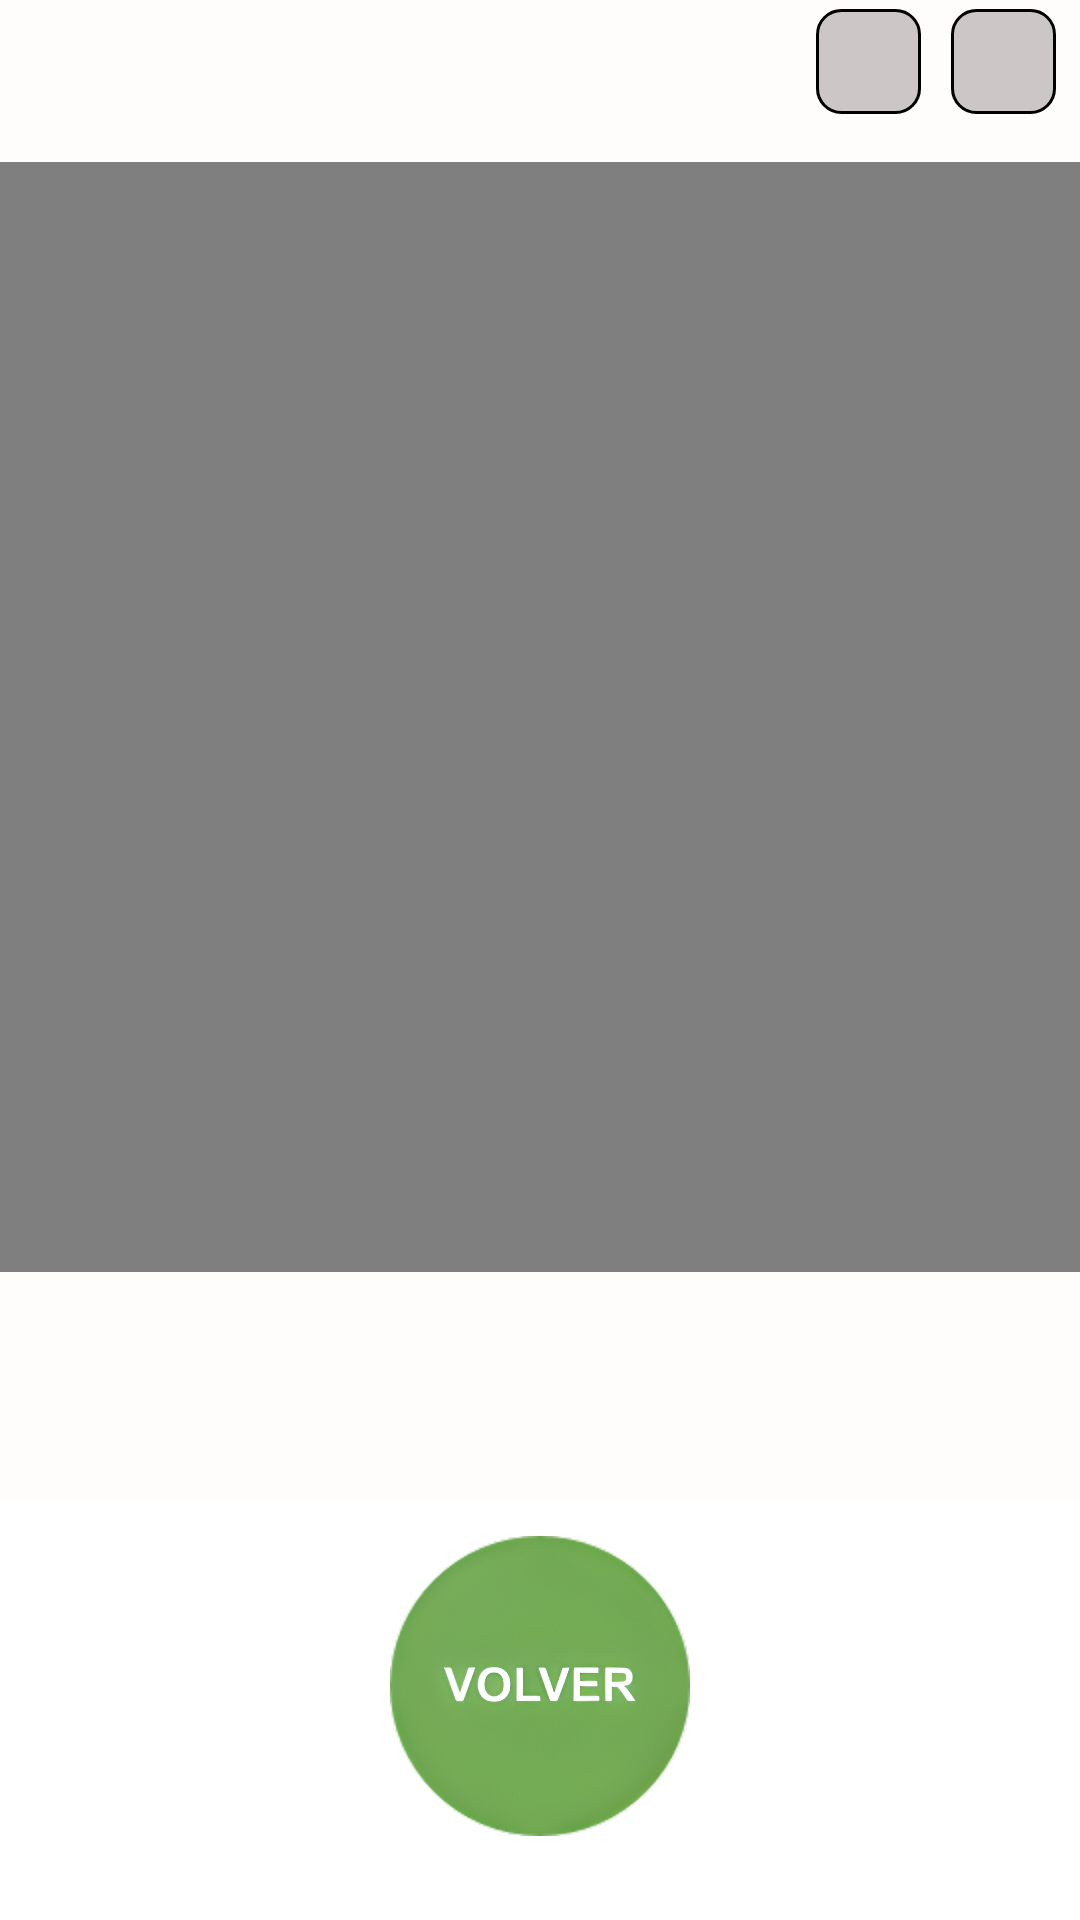

Write the Android layout XML for this screen, with the resource values it uses.
<!-- AndroidManifest.xml: application theme Theme.MerakiApp -->
<!-- res/layout/activity_video_feria_pescado.xml -->
<?xml version="1.0" encoding="utf-8"?>
<androidx.constraintlayout.widget.ConstraintLayout xmlns:android="http://schemas.android.com/apk/res/android"
    xmlns:app="http://schemas.android.com/apk/res-auto"
    xmlns:tools="http://schemas.android.com/tools"
    android:id="@+id/activityVideoFeriaPescado"
    android:layout_width="match_parent"
    android:layout_height="match_parent"
    tools:context=".juegos.VideoFeriaPescadoActivity" >

    <androidx.constraintlayout.widget.ConstraintLayout
        android:id="@+id/contenedorTransparenteVideo"
        android:layout_width="match_parent"
        android:layout_height="500dp"
        android:background="#C8FFFBFB"
        app:layout_constraintEnd_toEndOf="parent"
        app:layout_constraintStart_toStartOf="parent"
        app:layout_constraintTop_toTopOf="parent">

        <TextView
            android:id="@+id/txtObjetivoVideoFeriaPescado"
            android:layout_width="131dp"
            android:layout_height="18dp"
            android:layout_marginTop="16dp"
            android:textSize="15sp"
            app:layout_constraintEnd_toEndOf="parent"
            app:layout_constraintStart_toStartOf="parent"
            app:layout_constraintTop_toTopOf="parent" />

        <ImageButton
            android:id="@+id/btnInfoPantallaVideoFeriaPescado"
            android:layout_width="35dp"
            android:layout_height="35dp"
            android:background="@drawable/estilo_botones_superiores"
            android:layout_marginTop="3dp"
            android:layout_marginEnd="8dp"
            app:layout_constraintEnd_toEndOf="parent"
            app:layout_constraintTop_toTopOf="parent"
            app:srcCompat="@drawable/ic_baseline_rotacion_bloqueada"
            tools:ignore="SpeakableTextPresentCheck,TouchTargetSizeCheck" />

        <ImageButton
            android:id="@+id/btnAyudaVideoFeriaPescado"
            android:layout_width="35dp"
            android:layout_height="35dp"
            android:background="@drawable/estilo_botones_superiores"
            android:layout_marginTop="3dp"
            android:layout_marginEnd="10dp"
            app:layout_constraintEnd_toStartOf="@+id/btnInfoPantallaVideoFeriaPescado"
            app:layout_constraintTop_toTopOf="parent"
            app:srcCompat="@drawable/ic_baseline_ayuda"
            tools:ignore="TouchTargetSizeCheck,SpeakableTextPresentCheck" />

        <VideoView
            android:id="@+id/videoFeriaPescado"
            android:layout_width="375dp"
            android:layout_height="370dp"
            android:layout_gravity="center"
            android:layout_marginTop="20dp"
            app:layout_constraintEnd_toEndOf="parent"
            app:layout_constraintHorizontal_bias="0.486"
            app:layout_constraintStart_toStartOf="parent"
            app:layout_constraintTop_toBottomOf="@+id/txtObjetivoVideoFeriaPescado" />

    </androidx.constraintlayout.widget.ConstraintLayout>

    <ImageButton
        android:id="@+id/btnVolverDesdeVideo"
        android:layout_width="100dp"
        android:layout_height="100dp"
        android:layout_marginBottom="28dp"
        android:background="@drawable/estilo_botones_volver2"
        android:scaleType="fitXY"
        app:layout_constraintBottom_toBottomOf="parent"
        app:layout_constraintEnd_toEndOf="parent"
        app:layout_constraintStart_toStartOf="parent"
        tools:ignore="SpeakableTextPresentCheck" />

</androidx.constraintlayout.widget.ConstraintLayout>
<!-- resources referenced by this layout -->
<resources>
  <!-- drawable estilo_botones_superiores (drawable) -->
  <?xml version="1.0" encoding="utf-8"?>
  <selector xmlns:android="http://schemas.android.com/apk/res/android">
      <item android:state_pressed="true"
          android:drawable="@drawable/bordes_boton_pressed"/>
      <item android:state_pressed="false"
          android:drawable="@drawable/bordes_boton"/>
  </selector>
  <!-- drawable estilo_botones_volver2 (drawable) -->
  <?xml version="1.0" encoding="utf-8"?>
  <selector
      xmlns:android="http://schemas.android.com/apk/res/android">
      <item
          android:drawable="@mipmap/boton_volver2_pressed"
          android:state_pressed="true"/>
      <item
          android:drawable="@mipmap/boton_volver2"/>
  </selector>
  <style name="Theme.MerakiApp" parent="Theme.MaterialComponents.DayNight.DarkActionBar">
          
          <item name="colorPrimary">@color/fondoNavBar</item>
          <item name="colorPrimaryVariant">#47AF85</item>
          <item name="colorOnPrimary">@color/white</item>
          
          <item name="colorSecondary">@color/teal_200</item>
          <item name="colorSecondaryVariant">@color/teal_700</item>
          <item name="colorOnSecondary">@color/black</item>
          
          <item name="android:statusBarColor">@color/fondoNavBar</item>
          
      </style>
  <!-- drawable bordes_boton_pressed (drawable) -->
  <?xml version="1.0" encoding="utf-8"?>
  <shape xmlns:android="http://schemas.android.com/apk/res/android">
      <stroke
          android:width="1dp"
          android:color="#000000" />
      <padding
          android:left="1dp"
          android:top="1dp"
          android:right="1dp"
          android:bottom="1dp" />
      <corners
          android:bottomRightRadius="8dip"
          android:bottomLeftRadius="8dip"
          android:topRightRadius="8dip"
          android:topLeftRadius="8dip" />
  
      <solid
          android:color="@color/botonesParteSuperiorPressed" />
  
  </shape>
  <!-- drawable bordes_boton (drawable) -->
  <?xml version="1.0" encoding="utf-8"?>
  <shape xmlns:android="http://schemas.android.com/apk/res/android">
      <stroke
          android:width="1dp"
          android:color="#000000" />
      <padding
          android:left="1dp"
          android:top="1dp"
          android:right="1dp"
          android:bottom="1dp" />
      <corners
          android:bottomRightRadius="8dip"
          android:bottomLeftRadius="8dip"
          android:topRightRadius="8dip"
          android:topLeftRadius="8dip" />
  
      <solid
          android:color="@color/botonesParteSuperior" />
  
  </shape>
  <color name="fondoNavBar">#E89742</color>
  <color name="white">#FFFFFFFF</color>
  <color name="teal_200">#FF03DAC5</color>
  <color name="teal_700">#FF018786</color>
  <color name="black">#FF000000</color>
  <color name="botonesParteSuperiorPressed">#ACA5A5</color>
  <color name="botonesParteSuperior">#CDC6C6</color>
</resources>
